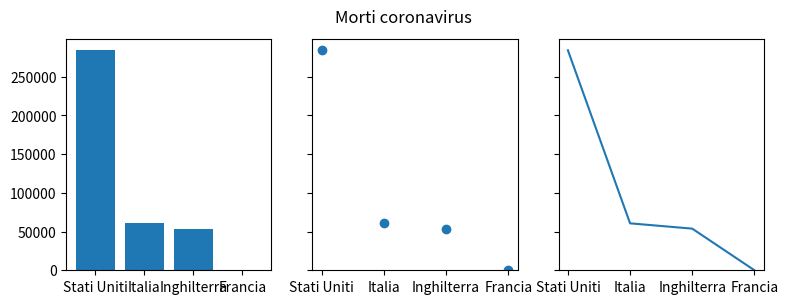

Generate this figure with matplotlib:
import matplotlib.pyplot as plt

data = {'Stati Uniti': 284000, 'Italia': 60606, 'Inghilterra': 53747, 'Francia': 55.521}
names = list(data.keys())
values = list(data.values())

fig, axs = plt.subplots(1, 3, figsize=(9, 3), sharey=True)
axs[0].bar(names, values)
axs[1].scatter(names, values)
axs[2].plot(names, values)
fig.suptitle('Morti coronavirus')


plt.show()
